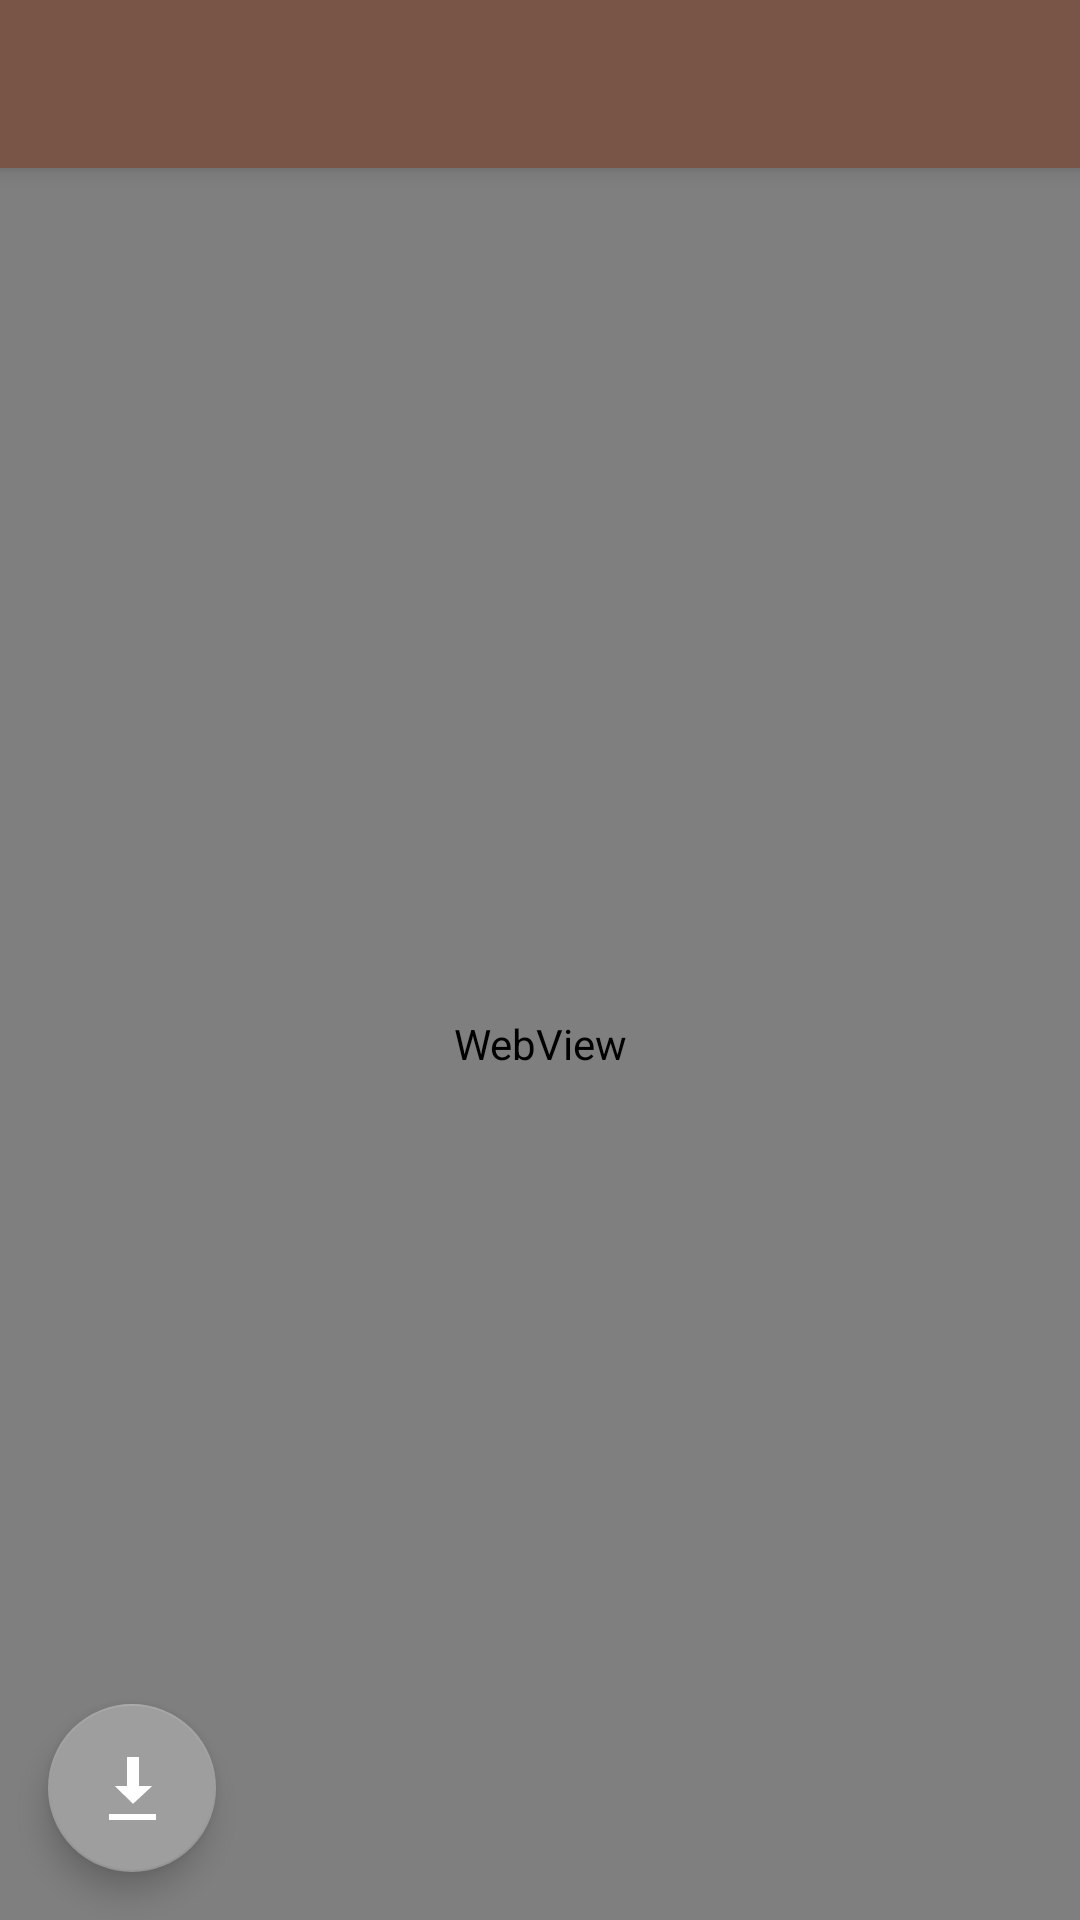

Reconstruct the res/layout file that produces this screen, plus the resources it refers to.
<!-- AndroidManifest.xml: application theme AppTheme -->
<!-- res/layout/activity_web_view.xml -->
<?xml version="1.0" encoding="utf-8"?>
<android.support.design.widget.CoordinatorLayout
    xmlns:android="http://schemas.android.com/apk/res/android"
    xmlns:app="http://schemas.android.com/apk/res-auto"
    xmlns:tools="http://schemas.android.com/tools" android:layout_width="match_parent"
    android:layout_height="match_parent" android:fitsSystemWindows="true"
    tools:context="com.nutriapp.upeu.viewer.WebView">

    <android.support.design.widget.AppBarLayout android:layout_height="wrap_content"
        android:layout_width="match_parent" android:theme="@style/AppTheme.AppBarOverlay">

        <android.support.v7.widget.Toolbar android:id="@+id/toolbar"
            android:layout_width="match_parent" android:layout_height="?attr/actionBarSize"
            android:background="?attr/colorPrimary" app:popupTheme="@style/AppTheme.PopupOverlay" />

    </android.support.design.widget.AppBarLayout>

    <include layout="@layout/content_web_view" />

    <android.support.design.widget.FloatingActionButton android:id="@+id/fab"
        android:layout_width="wrap_content" android:layout_height="wrap_content"
        android:layout_gravity="bottom|start" android:layout_margin="@dimen/fab_margin"
        android:src="@android:drawable/stat_sys_download_done" />

</android.support.design.widget.CoordinatorLayout>
<!-- res/layout/content_web_view.xml (included above) -->
<?xml version="1.0" encoding="utf-8"?>
<LinearLayout xmlns:android="http://schemas.android.com/apk/res/android"
    xmlns:tools="http://schemas.android.com/tools"
    xmlns:app="http://schemas.android.com/apk/res-auto" android:layout_width="fill_parent"
    android:layout_height="fill_parent"
    app:layout_behavior="@string/appbar_scrolling_view_behavior"
    tools:showIn="@layout/activity_web_view" tools:context="com.nutriapp.upeu.viewer.WebView"
    android:orientation="vertical">



    <WebView
        android:layout_width="fill_parent"
        android:layout_height="fill_parent"
        android:id="@+id/webViewPdfRead" />

</LinearLayout>
<!-- resources referenced by this layout -->
<resources>
  <dimen name="fab_margin">16dp</dimen>
  <style name="AppTheme.AppBarOverlay" parent="ThemeOverlay.AppCompat.Dark.ActionBar" />
  <style name="AppTheme.PopupOverlay" parent="ThemeOverlay.AppCompat.Light" />
  <style name="AppTheme" parent="Theme.AppCompat.Light.NoActionBar">
          <item name="colorPrimary">@color/primary</item> 
          <item name="colorPrimaryDark">@color/primary_dark</item> 
          <item name="colorControlHighlight">@color/gray</item> 
          <item name="colorAccent">@color/accent</item>
          <item name="android:textColorPrimary">@color/primary_text</item>
          <item name="android:textColorSecondary">@color/secondary_text</item>
          <item name="android:divider">@color/divider</item>
          <item name="android:windowTranslucentStatus">true</item>
          <item name="android:colorButtonNormal">@color/accent</item>
          <item name="android:windowEnterTransition">@android:transition/explode</item>
          <item name="android:windowExitTransition">@android:transition/explode</item>
      </style>
  <color name="primary">#795548</color>
  <color name="primary_dark">#5D4037</color>
  <color name="gray">#E0E0E0</color>
  <color name="accent">#9E9E9E</color>
  <color name="primary_text">#212121</color>
  <color name="secondary_text">#727272</color>
  <color name="divider">#B6B6B6</color>
</resources>
